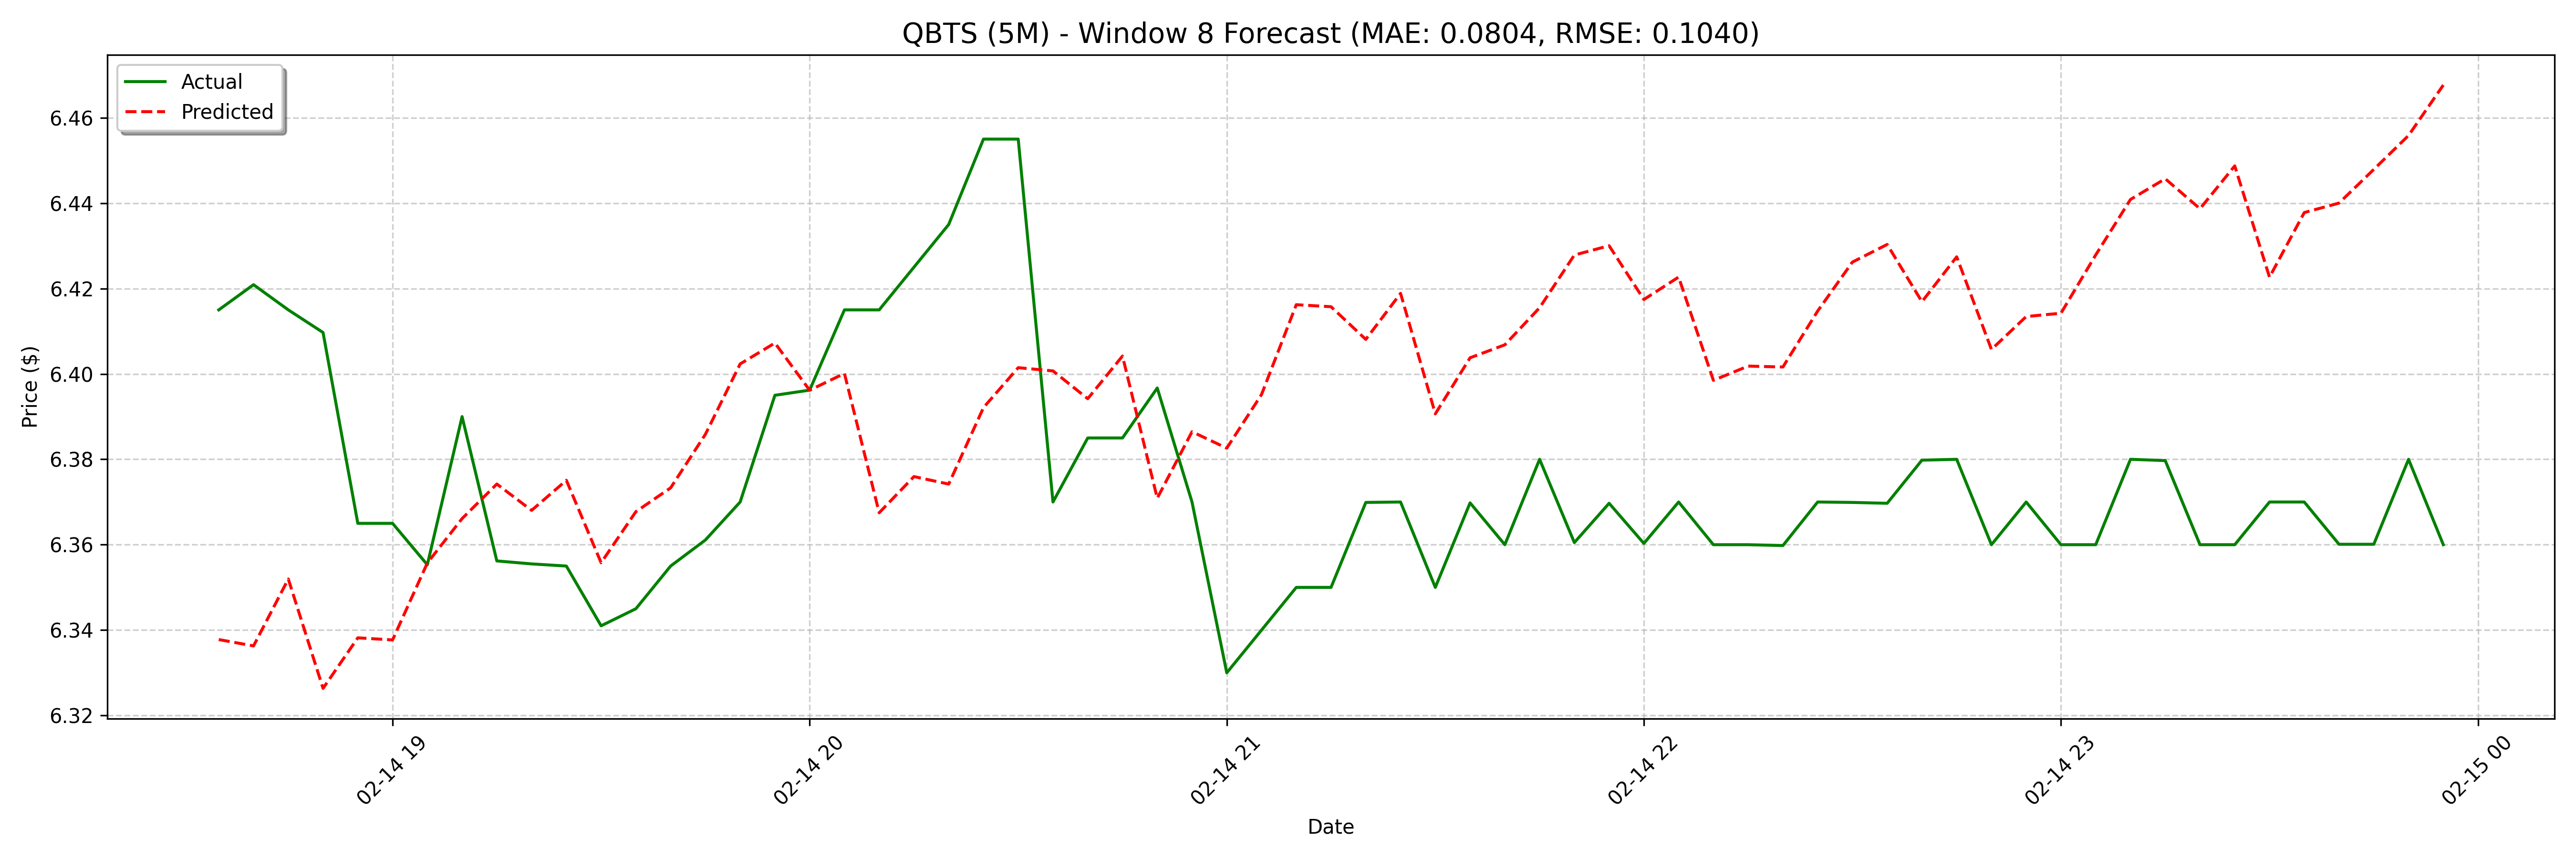

Data behind this chart, as committed beside it:
date, actual, forecast
2025-02-14 18:35:00, 6.415, 6.338
2025-02-14 18:40:00, 6.421, 6.336
2025-02-14 18:45:00, 6.415, 6.352
2025-02-14 18:50:00, 6.41, 6.326
2025-02-14 18:55:00, 6.365, 6.338
2025-02-14 19:00:00, 6.365, 6.338
2025-02-14 19:05:00, 6.355, 6.356
2025-02-14 19:10:00, 6.39, 6.366
2025-02-14 19:15:00, 6.356, 6.374
2025-02-14 19:20:00, 6.356, 6.368
2025-02-14 19:25:00, 6.355, 6.375
2025-02-14 19:30:00, 6.341, 6.356
2025-02-14 19:35:00, 6.345, 6.368
2025-02-14 19:40:00, 6.355, 6.373
2025-02-14 19:45:00, 6.361, 6.386
2025-02-14 19:50:00, 6.37, 6.402
2025-02-14 19:55:00, 6.395, 6.407
2025-02-14 20:00:00, 6.396, 6.396
2025-02-14 20:05:00, 6.415, 6.4
2025-02-14 20:10:00, 6.415, 6.367
2025-02-14 20:15:00, 6.425, 6.376
2025-02-14 20:20:00, 6.435, 6.374
2025-02-14 20:25:00, 6.455, 6.392
2025-02-14 20:30:00, 6.455, 6.401
2025-02-14 20:35:00, 6.37, 6.401
2025-02-14 20:40:00, 6.385, 6.394
2025-02-14 20:45:00, 6.385, 6.404
2025-02-14 20:50:00, 6.397, 6.371
2025-02-14 20:55:00, 6.37, 6.386
2025-02-14 21:00:00, 6.33, 6.383
2025-02-14 21:05:00, 6.34, 6.395
2025-02-14 21:10:00, 6.35, 6.416
2025-02-14 21:15:00, 6.35, 6.416
2025-02-14 21:20:00, 6.37, 6.408
2025-02-14 21:25:00, 6.37, 6.419
2025-02-14 21:30:00, 6.35, 6.391
2025-02-14 21:35:00, 6.37, 6.404
2025-02-14 21:40:00, 6.36, 6.407
2025-02-14 21:45:00, 6.38, 6.416
2025-02-14 21:50:00, 6.361, 6.428
2025-02-14 21:55:00, 6.37, 6.43
2025-02-14 22:00:00, 6.36, 6.417
2025-02-14 22:05:00, 6.37, 6.423
2025-02-14 22:10:00, 6.36, 6.398
2025-02-14 22:15:00, 6.36, 6.402
2025-02-14 22:20:00, 6.36, 6.402
2025-02-14 22:25:00, 6.37, 6.415
2025-02-14 22:30:00, 6.37, 6.426
2025-02-14 22:35:00, 6.37, 6.43
2025-02-14 22:40:00, 6.38, 6.417
2025-02-14 22:45:00, 6.38, 6.427
2025-02-14 22:50:00, 6.36, 6.406
2025-02-14 22:55:00, 6.37, 6.413
2025-02-14 23:00:00, 6.36, 6.414
2025-02-14 23:05:00, 6.36, 6.428
2025-02-14 23:10:00, 6.38, 6.441
2025-02-14 23:15:00, 6.38, 6.446
2025-02-14 23:20:00, 6.36, 6.439
2025-02-14 23:25:00, 6.36, 6.449
2025-02-14 23:30:00, 6.37, 6.423
... 68 more rows
